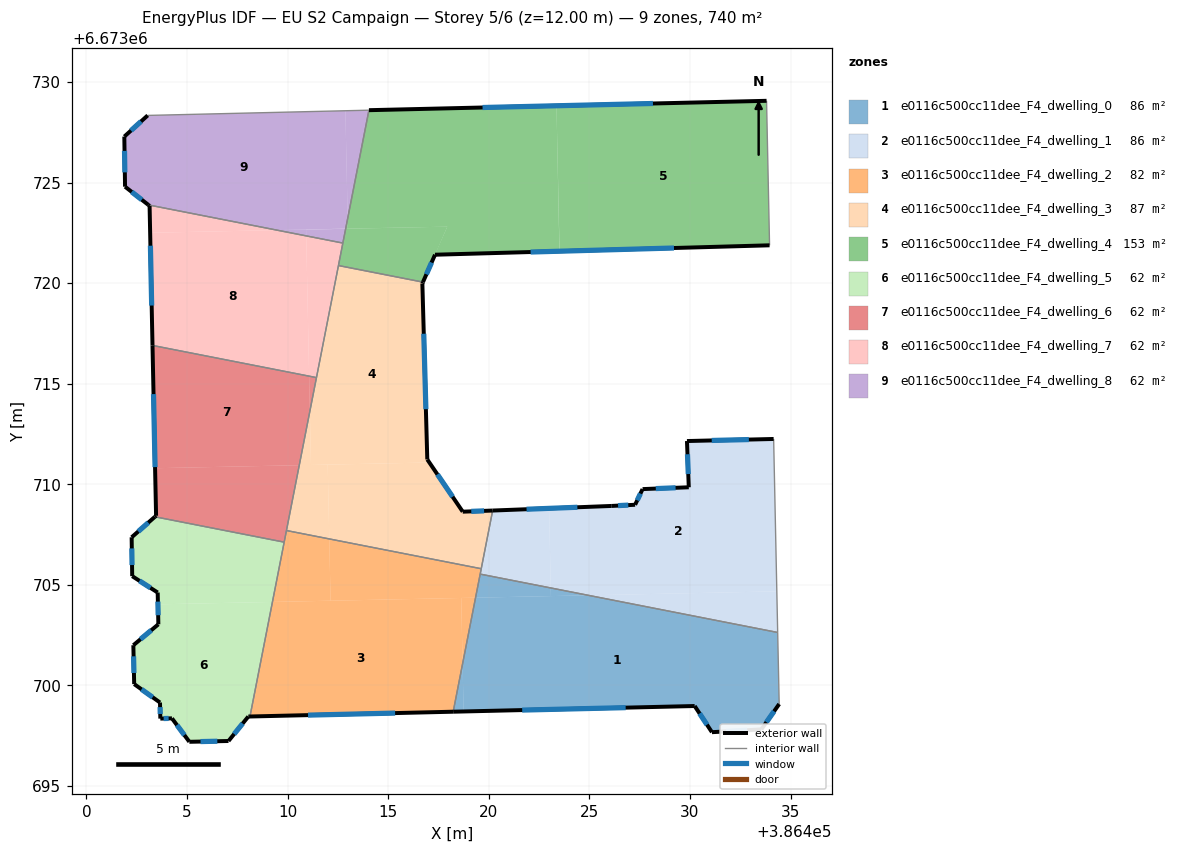
=== STOREY PLAN SPEC (per zone: floor XY polygon, exterior-wall plan segments, windows/doors) ===
zone 1: e0116c500cc11dee_F4_dwelling_0  (85.6 m²)
  floor: (386434.36, 6673702.63) (386434.44, 6673699.08) (386433.55, 6673697.82) (386431.09, 6673697.68) (386430.23, 6673698.98) (386418.75, 6673698.71) (386418.70, 6673701.08) (386419.34, 6673704.36) (386424.95, 6673704.48)
  floor: (386418.70, 6673701.08) (386418.75, 6673698.71) (386418.23, 6673698.70)
  floor: (386424.95, 6673704.48) (386423.09, 6673704.44) (386423.08, 6673704.85)
  floor: (386423.08, 6673704.85) (386423.09, 6673704.44) (386419.34, 6673704.36) (386419.57, 6673705.54)
  exterior wall: (386430.23, 6673698.98) – (386431.09, 6673697.68)  [1.6 m]
    window: (386430.48, 6673698.61) – (386430.85, 6673698.05)  [0.9 m²]
  exterior wall: (386418.23, 6673698.70) – (386430.23, 6673698.98)  [12.0 m]
    window: (386421.66, 6673698.78) – (386426.81, 6673698.90)  [6.6 m²]
  exterior wall: (386433.55, 6673697.82) – (386434.44, 6673699.08)  [1.5 m]
    window: (386433.80, 6673698.18) – (386434.18, 6673698.72)  [0.8 m²]
  exterior wall: (386431.09, 6673697.68) – (386433.55, 6673697.82)  [2.5 m]
    window: (386431.79, 6673697.72) – (386432.85, 6673697.78)  [1.4 m²]
  interior walls: 3
zone 2: e0116c500cc11dee_F4_dwelling_1  (85.6 m²)
  floor: (386434.16, 6673712.25) (386434.32, 6673704.68) (386424.95, 6673704.48) (386423.08, 6673704.85) (386423.00, 6673708.80) (386426.09, 6673708.92) (386427.27, 6673708.98) (386427.65, 6673709.76) (386429.94, 6673709.85) (386429.85, 6673712.15)
  floor: (386434.32, 6673704.68) (386434.36, 6673702.63) (386424.95, 6673704.48)
  floor: (386423.00, 6673708.80) (386423.08, 6673704.85) (386419.57, 6673705.54) (386420.19, 6673708.70)
  exterior wall: (386429.85, 6673712.15) – (386429.94, 6673709.85)  [2.3 m]
    window: (386429.88, 6673711.49) – (386429.92, 6673710.51)  [1.3 m²]
  exterior wall: (386434.16, 6673712.25) – (386429.85, 6673712.15)  [4.3 m]
    window: (386432.93, 6673712.22) – (386431.08, 6673712.18)  [2.4 m²]
  exterior wall: (386426.09, 6673708.92) – (386420.19, 6673708.70)  [5.9 m]
    window: (386424.40, 6673708.86) – (386421.88, 6673708.76)  [3.3 m²]
  exterior wall: (386427.27, 6673708.98) – (386426.09, 6673708.92)  [1.2 m]
    window: (386426.94, 6673708.97) – (386426.43, 6673708.94)  [0.7 m²]
  exterior wall: (386427.65, 6673709.76) – (386427.27, 6673708.98)  [0.9 m]
    window: (386427.54, 6673709.54) – (386427.38, 6673709.20)  [0.5 m²]
  exterior wall: (386429.94, 6673709.85) – (386427.65, 6673709.76)  [2.3 m]
    window: (386429.29, 6673709.83) – (386428.30, 6673709.79)  [1.3 m²]
  interior walls: 4
zone 3: e0116c500cc11dee_F4_dwelling_2  (82.2 m²)
  floor: (386418.63, 6673704.35) (386418.70, 6673701.08) (386418.23, 6673698.70) (386408.13, 6673698.46) (386409.25, 6673704.15)
  floor: (386419.63, 6673705.80) (386419.34, 6673704.36) (386412.14, 6673704.21) (386412.07, 6673707.28)
  floor: (386412.07, 6673707.28) (386412.14, 6673704.21) (386409.25, 6673704.15) (386409.94, 6673707.70)
  floor: (386419.34, 6673704.36) (386418.70, 6673701.08) (386418.63, 6673704.35)
  exterior wall: (386408.13, 6673698.46) – (386418.23, 6673698.70)  [10.1 m]
    window: (386411.02, 6673698.53) – (386415.34, 6673698.63)  [5.6 m²]
  interior walls: 5
zone 4: e0116c500cc11dee_F4_dwelling_3  (87.0 m²)
  floor: (386420.19, 6673708.70) (386419.63, 6673705.80) (386412.07, 6673707.28) (386411.99, 6673710.98) (386417.05, 6673711.08) (386418.71, 6673708.64)
  floor: (386416.73, 6673720.05) (386416.70, 6673719.98) (386416.94, 6673711.23) (386417.05, 6673711.08) (386411.16, 6673710.96) (386411.11, 6673713.64) (386412.53, 6673720.87)
  floor: (386411.11, 6673713.64) (386411.16, 6673710.96) (386411.99, 6673710.98) (386412.07, 6673707.28) (386409.94, 6673707.70)
  exterior wall: (386416.70, 6673719.98) – (386416.73, 6673720.05)  [0.1 m]
  exterior wall: (386416.94, 6673711.23) – (386416.70, 6673719.98)  [8.8 m]
    window: (386416.87, 6673713.73) – (386416.77, 6673717.48)  [4.8 m²]
  exterior wall: (386418.71, 6673708.64) – (386416.94, 6673711.23)  [3.1 m]
    window: (386418.20, 6673709.38) – (386417.45, 6673710.49)  [1.7 m²]
  exterior wall: (386420.19, 6673708.70) – (386418.71, 6673708.64)  [1.5 m]
    window: (386419.77, 6673708.68) – (386419.13, 6673708.65)  [0.8 m²]
  interior walls: 5
zone 5: e0116c500cc11dee_F4_dwelling_4  (152.8 m²)
  floor: (386433.81, 6673729.06) (386433.96, 6673721.88) (386423.52, 6673721.59) (386423.37, 6673728.82)
  floor: (386423.37, 6673728.82) (386423.51, 6673721.59) (386417.32, 6673721.41) (386417.94, 6673722.81) (386412.89, 6673722.71) (386413.00, 6673722.71) (386412.99, 6673723.21) (386414.04, 6673728.60)
  floor: (386412.99, 6673723.21) (386413.00, 6673722.71) (386412.89, 6673722.71)
  floor: (386417.94, 6673722.81) (386417.33, 6673721.41) (386416.73, 6673720.05) (386412.53, 6673720.87) (386412.89, 6673722.70)
  floor: (386417.94, 6673722.81) (386412.89, 6673722.70) (386412.99, 6673723.21) (386412.89, 6673722.71)
  exterior wall: (386433.81, 6673729.06) – (386414.04, 6673728.60)  [19.8 m]
    window: (386428.16, 6673728.93) – (386419.69, 6673728.73)  [10.9 m²]
  exterior wall: (386417.33, 6673721.41) – (386433.96, 6673721.88)  [16.6 m]
    window: (386422.08, 6673721.55) – (386429.21, 6673721.75)  [9.2 m²]
  exterior wall: (386416.73, 6673720.05) – (386417.33, 6673721.41)  [1.5 m]
    window: (386416.90, 6673720.44) – (386417.16, 6673721.02)  [0.8 m²]
  interior walls: 4
zone 6: e0116c500cc11dee_F4_dwelling_5  (61.7 m²)
  floor: (386409.83, 6673707.12) (386409.25, 6673704.15) (386403.55, 6673704.03) (386403.54, 6673704.62) (386402.28, 6673705.43) (386402.25, 6673707.37) (386403.41, 6673708.38)
  floor: (386409.25, 6673704.15) (386408.13, 6673698.46) (386408.05, 6673698.46) (386407.06, 6673697.24) (386405.12, 6673697.20) (386404.25, 6673698.37) (386403.67, 6673698.35) (386403.66, 6673699.15) (386402.37, 6673700.07) (386402.33, 6673702.00) (386403.58, 6673703.04) (386403.55, 6673704.03)
  exterior wall: (386403.67, 6673698.35) – (386404.25, 6673698.37)  [0.6 m]
    window: (386403.84, 6673698.36) – (386404.09, 6673698.36)  [0.3 m²]
  exterior wall: (386403.66, 6673699.15) – (386403.67, 6673698.35)  [0.8 m]
    window: (386403.66, 6673698.92) – (386403.67, 6673698.58)  [0.4 m²]
  exterior wall: (386402.37, 6673700.07) – (386403.66, 6673699.15)  [1.6 m]
    window: (386402.74, 6673699.81) – (386403.29, 6673699.41)  [0.9 m²]
  exterior wall: (386402.33, 6673702.00) – (386402.37, 6673700.07)  [1.9 m]
    window: (386402.34, 6673701.45) – (386402.36, 6673700.62)  [1.1 m²]
  exterior wall: (386403.58, 6673703.04) – (386402.33, 6673702.00)  [1.6 m]
    window: (386403.22, 6673702.74) – (386402.69, 6673702.30)  [0.9 m²]
  exterior wall: (386403.54, 6673704.62) – (386403.58, 6673703.04)  [1.6 m]
    window: (386403.55, 6673704.17) – (386403.57, 6673703.49)  [0.9 m²]
  exterior wall: (386402.28, 6673705.43) – (386403.54, 6673704.62)  [1.5 m]
    window: (386402.64, 6673705.20) – (386403.18, 6673704.85)  [0.8 m²]
  exterior wall: (386402.25, 6673707.37) – (386402.28, 6673705.43)  [1.9 m]
    window: (386402.26, 6673706.81) – (386402.27, 6673705.99)  [1.1 m²]
  exterior wall: (386403.41, 6673708.38) – (386402.25, 6673707.37)  [1.5 m]
    window: (386403.07, 6673708.09) – (386402.58, 6673707.66)  [0.9 m²]
  exterior wall: (386408.05, 6673698.46) – (386408.13, 6673698.46)  [0.1 m]
  exterior wall: (386407.06, 6673697.24) – (386408.05, 6673698.46)  [1.6 m]
    window: (386407.34, 6673697.59) – (386407.77, 6673698.11)  [0.9 m²]
  exterior wall: (386405.12, 6673697.20) – (386407.06, 6673697.24)  [1.9 m]
    window: (386405.67, 6673697.21) – (386406.51, 6673697.23)  [1.1 m²]
  exterior wall: (386404.25, 6673698.37) – (386405.12, 6673697.20)  [1.5 m]
    window: (386404.50, 6673698.03) – (386404.87, 6673697.53)  [0.8 m²]
  interior walls: 2
zone 7: e0116c500cc11dee_F4_dwelling_6  (61.7 m²)
  floor: (386411.07, 6673715.38) (386411.11, 6673713.63) (386410.58, 6673710.95) (386403.41, 6673710.80) (386403.28, 6673716.90)
  floor: (386410.58, 6673710.95) (386409.83, 6673707.12) (386403.41, 6673708.38) (386403.46, 6673708.43) (386403.41, 6673710.80)
  floor: (386411.43, 6673715.30) (386411.11, 6673713.64) (386411.07, 6673715.38)
  exterior wall: (386403.46, 6673708.43) – (386403.41, 6673708.38)  [0.1 m]
  exterior wall: (386403.28, 6673716.90) – (386403.46, 6673708.43)  [8.5 m]
    window: (386403.33, 6673714.48) – (386403.41, 6673710.85)  [4.7 m²]
  interior walls: 4
zone 8: e0116c500cc11dee_F4_dwelling_7  (61.7 m²)
  floor: (386410.92, 6673722.35) (386411.07, 6673715.38) (386403.28, 6673716.90) (386403.17, 6673722.50) (386409.46, 6673722.64)
  floor: (386412.75, 6673721.99) (386411.43, 6673715.30) (386411.07, 6673715.38) (386410.92, 6673722.35)
  floor: (386409.46, 6673722.64) (386403.17, 6673722.50) (386403.14, 6673723.84) (386403.08, 6673723.89)
  exterior wall: (386403.14, 6673723.84) – (386403.28, 6673716.90)  [6.9 m]
    window: (386403.18, 6673721.86) – (386403.24, 6673718.89)  [3.8 m²]
  exterior wall: (386403.08, 6673723.89) – (386403.14, 6673723.84)  [0.1 m]
  interior walls: 4
zone 9: e0116c500cc11dee_F4_dwelling_8  (61.6 m²)
  floor: (386412.87, 6673728.57) (386412.99, 6673723.21) (386412.89, 6673722.71) (386409.46, 6673722.64) (386403.08, 6673723.89) (386401.92, 6673724.79) (386401.88, 6673727.29) (386403.04, 6673728.34)
  floor: (386410.92, 6673722.67) (386410.92, 6673722.35) (386409.46, 6673722.64)
  floor: (386414.04, 6673728.60) (386412.99, 6673723.21) (386412.87, 6673728.57)
  floor: (386412.89, 6673722.70) (386412.75, 6673721.99) (386410.92, 6673722.35) (386410.92, 6673722.66)
  exterior wall: (386401.92, 6673724.79) – (386403.08, 6673723.89)  [1.5 m]
    window: (386402.25, 6673724.54) – (386402.75, 6673724.15)  [0.8 m²]
  exterior wall: (386401.88, 6673727.29) – (386401.92, 6673724.79)  [2.5 m]
    window: (386401.89, 6673726.57) – (386401.91, 6673725.51)  [1.4 m²]
  exterior wall: (386403.04, 6673728.34) – (386401.88, 6673727.29)  [1.6 m]
    window: (386402.71, 6673728.04) – (386402.21, 6673727.59)  [0.9 m²]
  interior walls: 3

=== DERIVED (storey summary) ===
Building: EU S2 Campaign
Storey: 5 of 6  (floor level z = 12.00 m)
Storey gross floor area: 739.9 m²
Zones on this storey: 9
  - e0116c500cc11dee_F4_dwelling_0: floor 85.6 m²; exterior wall 17.6 m (52.7 m²); 4 window(s) 9.7 m²; WWR 18.4%
  - e0116c500cc11dee_F4_dwelling_1: floor 85.6 m²; exterior wall 16.9 m (50.6 m²); 6 window(s) 9.3 m²; WWR 18.4%
  - e0116c500cc11dee_F4_dwelling_2: floor 82.2 m²; exterior wall 10.1 m (30.3 m²); 1 window(s) 5.6 m²; WWR 18.4%
  - e0116c500cc11dee_F4_dwelling_3: floor 87.0 m²; exterior wall 13.5 m (40.4 m²); 3 window(s) 7.4 m²; WWR 18.3%
  - e0116c500cc11dee_F4_dwelling_4: floor 152.8 m²; exterior wall 37.9 m (113.7 m²); 3 window(s) 20.9 m²; WWR 18.4%
  - e0116c500cc11dee_F4_dwelling_5: floor 61.7 m²; exterior wall 18.1 m (54.3 m²); 12 window(s) 9.9 m²; WWR 18.3%
  - e0116c500cc11dee_F4_dwelling_6: floor 61.7 m²; exterior wall 8.5 m (25.6 m²); 1 window(s) 4.7 m²; WWR 18.2%
  - e0116c500cc11dee_F4_dwelling_7: floor 61.7 m²; exterior wall 7.0 m (21.0 m²); 1 window(s) 3.8 m²; WWR 18.2%
  - e0116c500cc11dee_F4_dwelling_8: floor 61.6 m²; exterior wall 5.5 m (16.6 m²); 3 window(s) 3.0 m²; WWR 18.4%
Zone adjacency (shared interzone walls):
  - e0116c500cc11dee_F4_dwelling_0 ↔ e0116c500cc11dee_F4_dwelling_1
  - e0116c500cc11dee_F4_dwelling_0 ↔ e0116c500cc11dee_F4_dwelling_2
  - e0116c500cc11dee_F4_dwelling_1 ↔ e0116c500cc11dee_F4_dwelling_2
  - e0116c500cc11dee_F4_dwelling_1 ↔ e0116c500cc11dee_F4_dwelling_3
  - e0116c500cc11dee_F4_dwelling_2 ↔ e0116c500cc11dee_F4_dwelling_3
  - e0116c500cc11dee_F4_dwelling_2 ↔ e0116c500cc11dee_F4_dwelling_5
  - e0116c500cc11dee_F4_dwelling_2 ↔ e0116c500cc11dee_F4_dwelling_6
  - e0116c500cc11dee_F4_dwelling_3 ↔ e0116c500cc11dee_F4_dwelling_4
  - e0116c500cc11dee_F4_dwelling_3 ↔ e0116c500cc11dee_F4_dwelling_6
  - e0116c500cc11dee_F4_dwelling_3 ↔ e0116c500cc11dee_F4_dwelling_7
  - e0116c500cc11dee_F4_dwelling_4 ↔ e0116c500cc11dee_F4_dwelling_7
  - e0116c500cc11dee_F4_dwelling_4 ↔ e0116c500cc11dee_F4_dwelling_8
  - e0116c500cc11dee_F4_dwelling_5 ↔ e0116c500cc11dee_F4_dwelling_6
  - e0116c500cc11dee_F4_dwelling_6 ↔ e0116c500cc11dee_F4_dwelling_7
  - e0116c500cc11dee_F4_dwelling_7 ↔ e0116c500cc11dee_F4_dwelling_8